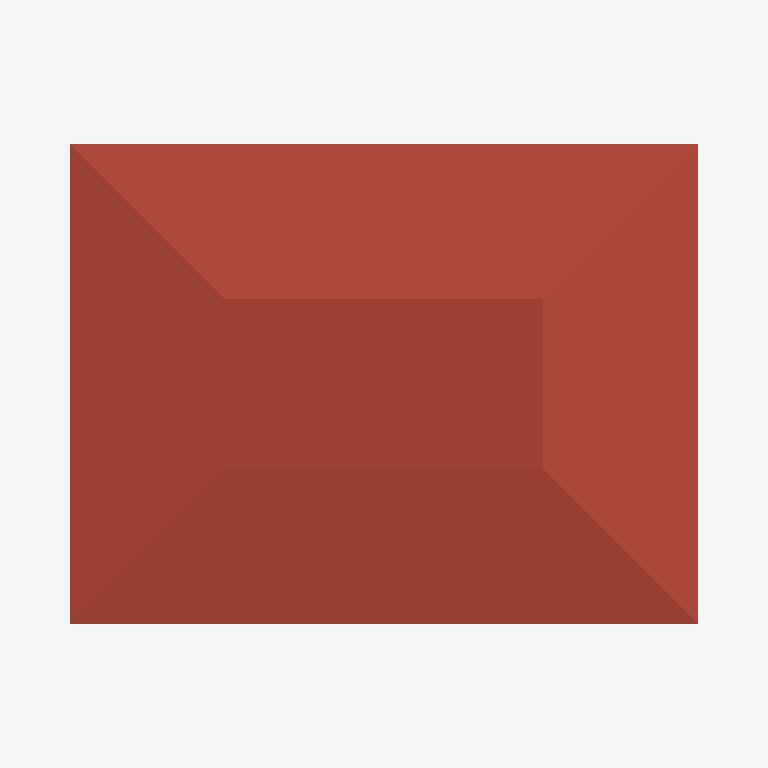
Plan cut of the same IFC building model at storey 'Level 1' (level 4.00 m, cut at 5.40 m), seen from above with north up, elements coloured by IFC class: 1 roof (red-brown). Cut surfaces are drawn darker.
Extent 14.8 m × 11.7 m × 12.8 m (x, y, z). Storeys (2): Level 0 at 0.00 m; Level 1 at 4.00 m. Elements (38): 21 IfcSlab, 5 IfcWindow, 4 IfcColumn, 4 IfcWallStandardCase, 3 IfcDoor, 1 IfcRoof.

HEADER;
FILE_DESCRIPTION(('ViewDefinition [CoordinationView_V2.0]'),'2;1');
FILE_NAME('Project Number','2023-02-28T18:23:46',(''),(''),'The EXPRESS Data Manager Version 5.02.0100.07 : 28 Aug 2013','22.0.2.392 - Exporter 22.0.2.392 - Alternate UI 22.0.2.392','');
FILE_SCHEMA(('IFC2X3'));
ENDSEC;
DATA;
#120=IFCPROJECT('36U$717v50H9NIUq8wrMHj',#41,'Project Number',$,$,'Project Name','Project Status',(#112),#107);
#149=IFCSITE('36U$717v50H9NIUq8wrMHl',#41,'Default',$,$,#148,$,$,.ELEMENT.,$,$,$,$,$);
#130=IFCBUILDING('36U$717v50H9NIUq8wrMHi',#41,'',$,$,#32,$,'',.ELEMENT.,$,$,$);
#139=IFCBUILDINGSTOREY('36U$717v50H9NIUqB5Afgg',#41,'Level 0',$,'Level:Circle Head - Project Datum',#137,$,'Level 0',.ELEMENT.,0.0);
#145=IFCBUILDINGSTOREY('36U$717v50H9NIUqB5Afah',#41,'Level 1',$,'Level:Circle Head - Project Datum',#144,$,'Level 1',.ELEMENT.,4000.0);
#10190=IFCROOF('0fvWc5osj7Avl$KM_EPbv1',#41,'Basic Roof:Roof_Pitched-50SS-220Ins-20MPan-225Purl:324316',$,'Basic Roof:Roof_Pitched-50SS-220Ins-20MPan-225Purl',#10186,$,'324316',.NOTDEFINED.);
ENDSEC;